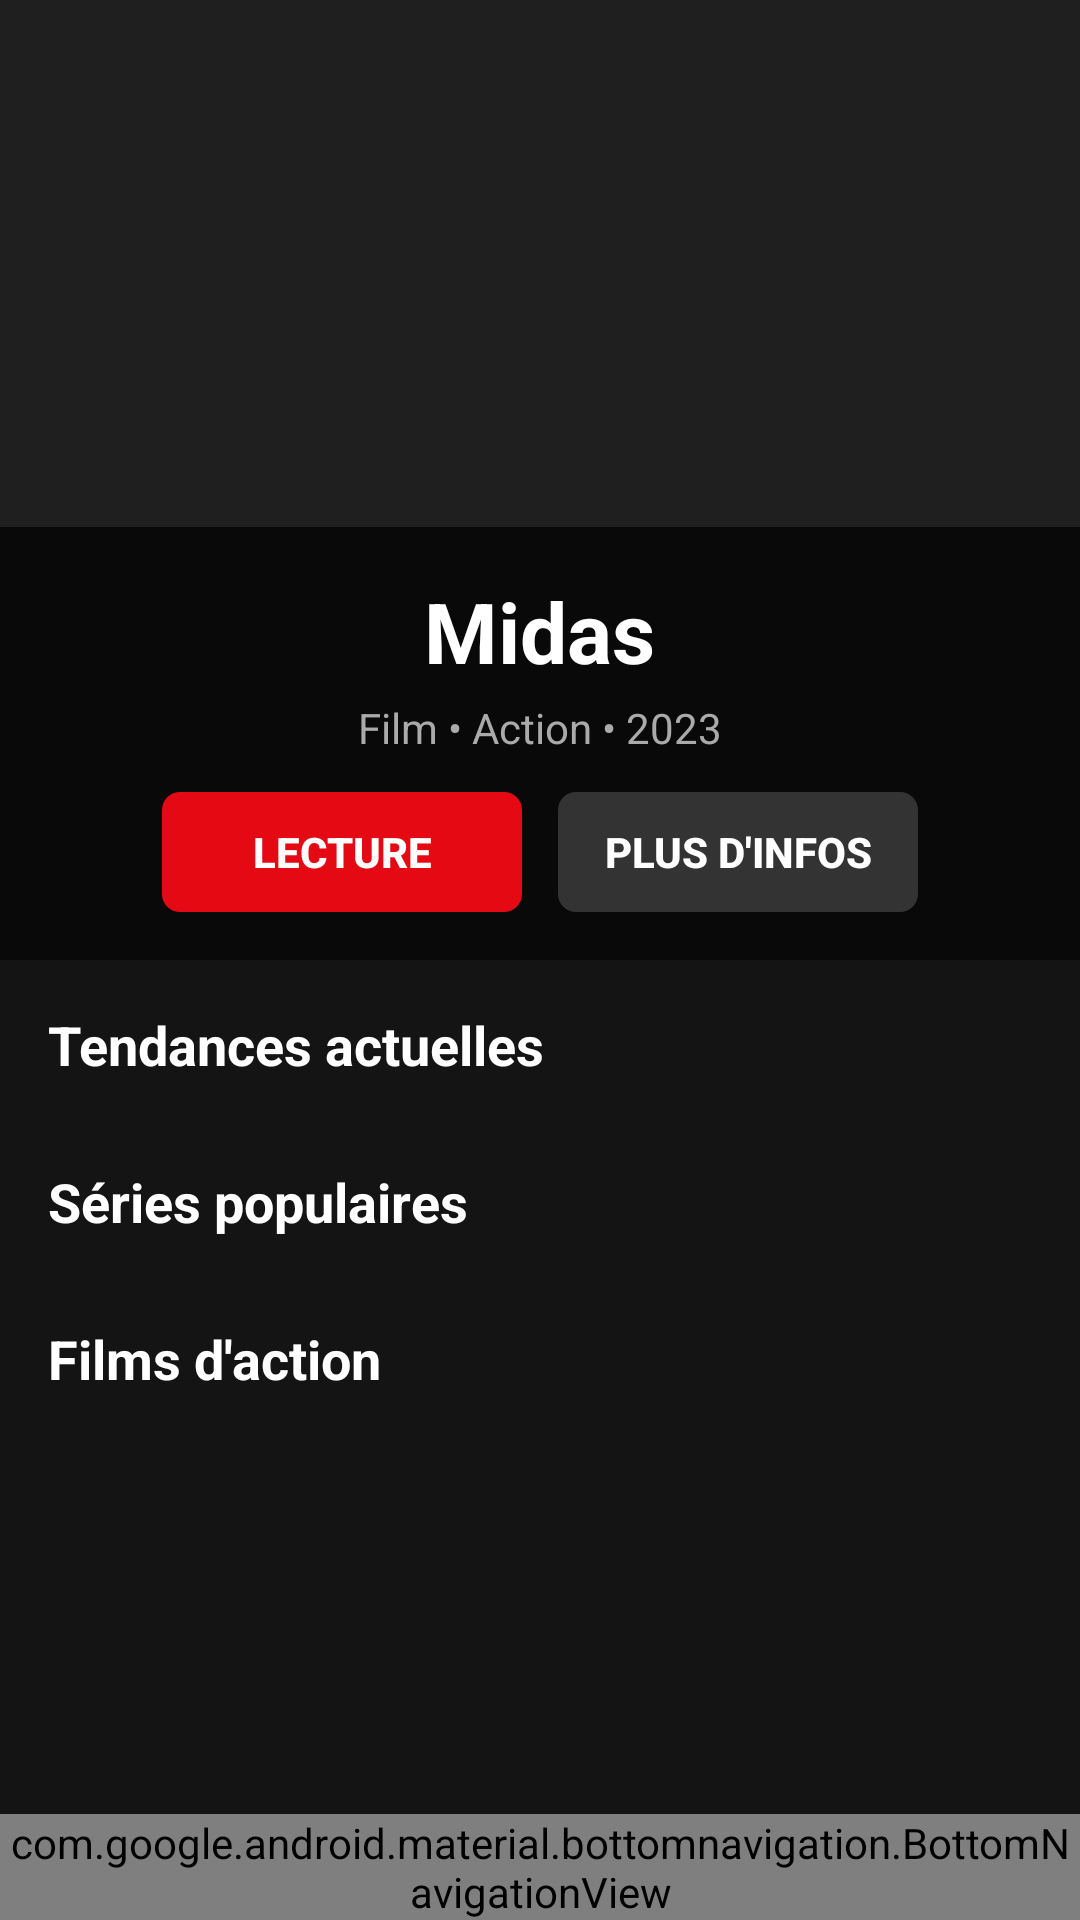

This screen was rendered from an Android layout file. Write that file and the resources it references.
<!-- AndroidManifest.xml: application theme Theme.StreamingApp -->
<!-- res/layout/activity_home.xml -->
<?xml version="1.0" encoding="utf-8"?>
<RelativeLayout xmlns:android="http://schemas.android.com/apk/res/android"
    xmlns:app="http://schemas.android.com/apk/res-auto"
    android:layout_width="match_parent"
    android:layout_height="match_parent"
    android:background="@color/bg_dark">

    <ScrollView
        android:layout_width="match_parent"
        android:layout_height="match_parent"
        android:layout_above="@id/bottomNavigation"
        android:fillViewport="true">

        <LinearLayout
            android:layout_width="match_parent"
            android:layout_height="wrap_content"
            android:orientation="vertical">

            
            <RelativeLayout
                android:layout_width="match_parent"
                android:layout_height="320dp"
                android:background="@color/bg_card">

                <ImageView
                    android:id="@+id/ivHeroPoster"
                    android:layout_width="match_parent"
                    android:layout_height="match_parent"
                    android:scaleType="centerCrop"
                    android:contentDescription="@string/home_hero_title"
                    android:src="@drawable/bg_card" />

                <LinearLayout
                    android:layout_width="match_parent"
                    android:layout_height="wrap_content"
                    android:layout_alignParentBottom="true"
                    android:background="#B3000000"
                    android:gravity="center"
                    android:orientation="vertical"
                    android:padding="16dp">

                    <TextView
                        android:id="@+id/tvHeroTitle"
                        android:layout_width="wrap_content"
                        android:layout_height="wrap_content"
                        android:text="@string/home_hero_title"
                        android:textColor="@color/text_white"
                        android:textSize="28sp"
                        android:textStyle="bold" />

                    <TextView
                        android:id="@+id/tvHeroSubtitle"
                        android:layout_width="wrap_content"
                        android:layout_height="wrap_content"
                        android:layout_marginTop="4dp"
                        android:text="@string/home_hero_subtitle"
                        android:textColor="@color/text_gray"
                        android:textSize="14sp" />

                    <LinearLayout
                        android:layout_width="wrap_content"
                        android:layout_height="wrap_content"
                        android:layout_marginTop="12dp"
                        android:orientation="horizontal">

                        <Button
                            android:id="@+id/btnHeroPlay"
                            android:layout_width="120dp"
                            android:layout_height="40dp"
                            android:background="@drawable/bg_button"
                            android:text="@string/home_play"
                            android:textColor="@color/text_white"
                            android:textSize="14sp"
                            android:textStyle="bold" />

                        <Button
                            android:id="@+id/btnHeroInfo"
                            android:layout_width="120dp"
                            android:layout_height="40dp"
                            android:layout_marginStart="12dp"
                            android:background="@drawable/bg_button_dark"
                            android:text="@string/home_info"
                            android:textColor="@color/text_white"
                            android:textSize="14sp"
                            android:textStyle="bold" />
                    </LinearLayout>
                </LinearLayout>
            </RelativeLayout>

            
            <TextView
                android:layout_width="wrap_content"
                android:layout_height="wrap_content"
                android:layout_marginHorizontal="16dp"
                android:layout_marginTop="16dp"
                android:text="@string/home_trending"
                android:textColor="@color/text_white"
                android:textSize="18sp"
                android:textStyle="bold" />

            <androidx.recyclerview.widget.RecyclerView
                android:id="@+id/rvTrending"
                android:layout_width="match_parent"
                android:layout_height="wrap_content"
                android:clipToPadding="false"
                android:orientation="horizontal"
                android:paddingHorizontal="10dp"
                android:paddingVertical="8dp" />

            
            <TextView
                android:layout_width="wrap_content"
                android:layout_height="wrap_content"
                android:layout_marginHorizontal="16dp"
                android:layout_marginTop="12dp"
                android:text="@string/home_popular_series"
                android:textColor="@color/text_white"
                android:textSize="18sp"
                android:textStyle="bold" />

            <androidx.recyclerview.widget.RecyclerView
                android:id="@+id/rvPopularSeries"
                android:layout_width="match_parent"
                android:layout_height="wrap_content"
                android:clipToPadding="false"
                android:orientation="horizontal"
                android:paddingHorizontal="10dp"
                android:paddingVertical="8dp" />

            
            <TextView
                android:layout_width="wrap_content"
                android:layout_height="wrap_content"
                android:layout_marginHorizontal="16dp"
                android:layout_marginTop="12dp"
                android:text="@string/home_action_movies"
                android:textColor="@color/text_white"
                android:textSize="18sp"
                android:textStyle="bold" />

            <androidx.recyclerview.widget.RecyclerView
                android:id="@+id/rvActionMovies"
                android:layout_width="match_parent"
                android:layout_height="wrap_content"
                android:clipToPadding="false"
                android:orientation="horizontal"
                android:paddingHorizontal="10dp"
                android:paddingVertical="8dp" />

        </LinearLayout>
    </ScrollView>

    <com.google.android.material.bottomnavigation.BottomNavigationView
        android:id="@+id/bottomNavigation"
        android:layout_width="match_parent"
        android:layout_height="wrap_content"
        android:layout_alignParentBottom="true"
        android:background="@color/bg_card"
        app:itemIconTint="@color/text_white"
        app:itemTextColor="@color/text_white"
        app:menu="@menu/bottom_nav_menu" />

</RelativeLayout>
<!-- resources referenced by this layout -->
<resources>
  <color name="bg_card">#1F1F1F</color>
  <color name="bg_dark">#141414</color>
  <color name="text_gray">#AAAAAA</color>
  <color name="text_white">#FFFFFF</color>
  <!-- drawable bg_button (drawable) -->
  <?xml version="1.0" encoding="utf-8"?>
  <shape xmlns:android="http://schemas.android.com/apk/res/android">
      <solid android:color="@color/red_netflix" />
      <corners android:radius="6dp" />
  </shape>
  <!-- drawable bg_button_dark (drawable) -->
  <?xml version="1.0" encoding="utf-8"?>
  <shape xmlns:android="http://schemas.android.com/apk/res/android">
      <solid android:color="@color/bg_button_dark" />
      <corners android:radius="6dp" />
  </shape>
  <string name="home_action_movies">Films d\'action</string>
  <string name="home_hero_subtitle">Film • Action • 2023</string>
  <string name="home_hero_title">Midas</string>
  <string name="home_info">Plus d\'infos</string>
  <string name="home_play">Lecture</string>
  <string name="home_popular_series">Séries populaires</string>
  <string name="home_trending">Tendances actuelles</string>
  <style name="Theme.StreamingApp" parent="Theme.MaterialComponents.DayNight.NoActionBar">
          
          <item name="colorPrimary">@color/red_netflix</item>
          <item name="colorPrimaryVariant">@color/red_netflix</item>
          <item name="colorOnPrimary">@color/white</item>
          
          <item name="colorSecondary">@color/red_netflix</item>
          <item name="colorSecondaryVariant">@color/red_netflix</item>
          <item name="colorOnSecondary">@color/white</item>
          
          <item name="android:statusBarColor">@color/bg_dark</item>
          <item name="android:windowBackground">@color/bg_dark</item>
      </style>
  <color name="red_netflix">#E50914</color>
  <color name="bg_button_dark">#333333</color>
  <color name="white">#FFFFFFFF</color>
</resources>
